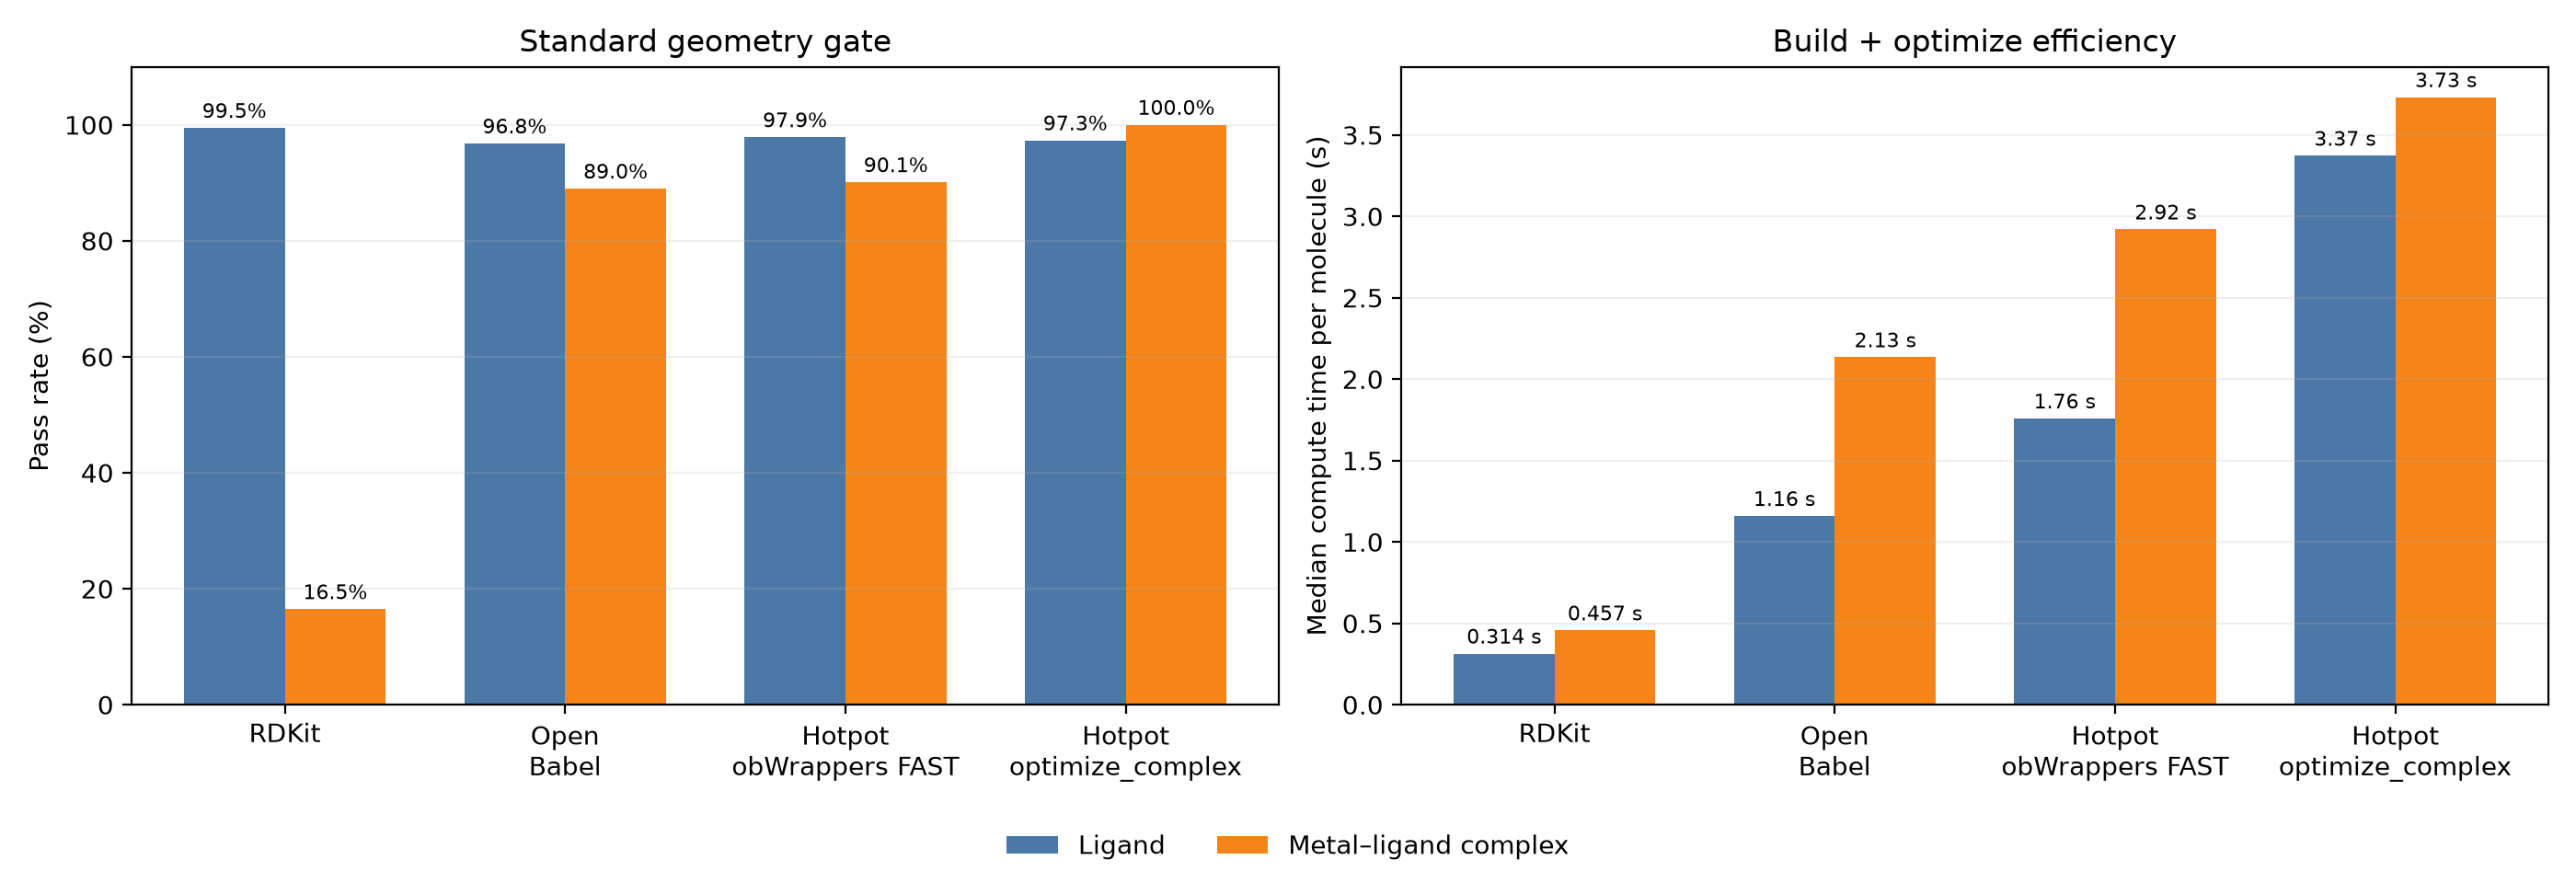

Values plotted in this chart, from the file beside it:
workflow, display_name, target, target_name, sample_count, quality_pass_count, quality_pass_rate, timed_sample_count, median_compute_seconds, aggregate_compute_seconds
rdkit, RDKit, ligand, Ligand, 187, 186, 0.9947, 187, 0.3142, 122
rdkit, RDKit, complex, Metal–ligand complex, 182, 30, 0.1648, 171, 0.4567, 167.3
openbabel, Open Babel, ligand, Ligand, 187, 181, 0.9679, 187, 1.159, 337.9
openbabel, Open Babel, complex, Metal–ligand complex, 182, 162, 0.8901, 181, 2.134, 521.4
obwrappers, Hotpot obWrappers FAST, ligand, Ligand, 187, 183, 0.9786, 187, 1.759, 466.4
obwrappers, Hotpot obWrappers FAST, complex, Metal–ligand complex, 182, 164, 0.9011, 181, 2.919, 683.1
hotpot_auto, Hotpot optimize_complex, ligand, Ligand, 187, 182, 0.9733, 187, 3.372, 809
hotpot_auto, Hotpot optimize_complex, complex, Metal–ligand complex, 182, 182, 1.0, 182, 3.732, 1041
